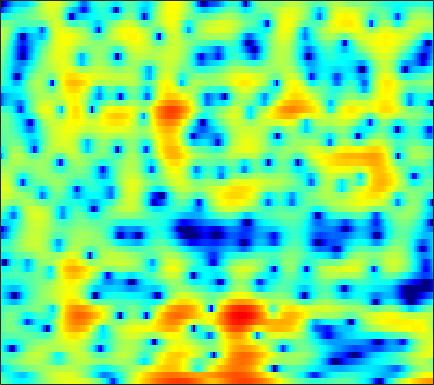

Data behind this chart, as committed beside it:
-1.2432, -1.8005, -2.5668, -3.3146, -3.8535, -4.5293, -5.1376, -5.5223, -5.896, -6.0531, -5.9674, -5.7336, -5.2327, -4.5626, -3.9796, -3.1409, -2.2871, -1.6628, -0.86207, -0.10181, 0.60854, 1.1009, 1.7055, 2.2436
-3.192, -3.522, -4.005, -4.537, -4.982, -5.642, -6.371, -6.935, -7.643, -8.144, -8.229, -7.931, -7.097, -5.939, -4.978, -3.698, -2.484, -1.64, -0.6156, 0.2934, 1.091, 1.624, 2.248, 2.778
-8.491, -7.285, -5.993, -4.986, -4.362, -3.663, -3.095, -2.727, -2.291, -1.893, -1.517, -1.241, -0.8789, -0.5167, -0.2501, 0.09746, 0.4286, 0.6595, 0.9355, 1.173, 1.371, 1.497, 1.64, 1.761
-3.705, -3.198, -2.536, -1.914, -1.479, -0.9373, -0.4294, -0.07454, 0.3795, 0.8075, 1.202, 1.469, 1.779, 2.021, 2.152, 2.242, 2.232, 2.149, 1.921, 1.544, 0.9942, 0.4622, -0.4124, -1.456
-1.699, -2.128, -2.656, -3.057, -3.217, -3.157, -2.739, -2.245, -1.43, -0.5365, 0.3335, 0.9363, 1.642, 2.217, 2.551, 2.859, 3.005, 3.003, 2.842, 2.478, 1.886, 1.274, 0.2092, -1.179
-4.403, -5.773, -8.17, -11.74, -16.13, -28.74, -16.74, -11.81, -7.848, -5.173, -3.221, -2.083, -0.8708, 0.07302, 0.6341, 1.217, 1.64, 1.864, 2.057, 2.144, 2.149, 2.108, 2.017, 1.913
-3.659, -4.12, -4.729, -5.264, -5.534, -5.623, -5.368, -4.973, -4.291, -3.511, -2.731, -2.204, -1.595, -1.089, -0.7711, -0.4262, -0.155, 0.0143, 0.2149, 0.411, 0.6287, 0.816, 1.117, 1.47
-2.615, -2.351, -2.095, -1.921, -1.831, -1.723, -1.632, -1.567, -1.484, -1.424, -1.394, -1.393, -1.419, -1.496, -1.597, -1.796, -2.065, -2.315, -2.68, -2.982, -3.064, -2.891, -2.252, -1.217
-1.811, -1.171, -0.566, -0.2112, -0.09809, -0.1328, -0.3528, -0.6279, -1.11, -1.685, -2.334, -2.779, -3.249, -3.591, -3.788, -4.074, -4.551, -5.147, -6.469, -8.841, -13.55, -22.71, -16.67, -8.057
-1.589, -1.079, -0.5778, -0.3165, -0.2919, -0.5424, -1.132, -1.844, -3.212, -5.218, -8.21, -11.23, -15.5, -13.88, -10.97, -8.184, -6.538, -5.836, -5.408, -5.337, -5.298, -5.077, -4.323, -2.976
-2.614, -1.721, -0.9099, -0.43, -0.2635, -0.2816, -0.5825, -1.031, -1.89, -3.027, -4.349, -5.335, -6.039, -5.773, -5.148, -4.136, -3.268, -2.821, -2.529, -2.596, -2.993, -3.466, -4.215, -4.643
-3.485, -2.874, -2.335, -2.042, -1.926, -1.877, -1.861, -1.855, -1.828, -1.734, -1.612, -1.489, -1.236, -0.9446, -0.6994, -0.3858, -0.1642, -0.1089, -0.2308, -0.6676, -1.506, -2.484, -4.334, -6.672
-5.153, -5.556, -6.233, -7.079, -7.818, -8.709, -9.102, -8.809, -7.787, -6.446, -5.064, -4.124, -3.029, -2.127, -1.533, -0.8698, -0.3563, -0.06065, 0.2124, 0.3775, 0.457, 0.4957, 0.5816, 0.805
-6.493, -7.3, -8.739, -10.8, -12.97, -17.55, -25.24, -21.71, -14.7, -10.63, -7.904, -6.319, -4.652, -3.325, -2.496, -1.584, -0.8355, -0.3566, 0.192, 0.6644, 1.092, 1.399, 1.812, 2.249
-6.003, -6.372, -7.002, -7.693, -8.188, -8.71, -8.896, -8.663, -7.945, -6.914, -5.781, -4.947, -3.923, -2.975, -2.349, -1.622, -0.993, -0.5754, -0.07626, 0.3755, 0.8059, 1.131, 1.575, 2.056
-4.683, -4.644, -4.645, -4.676, -4.704, -4.68, -4.574, -4.437, -4.175, -3.835, -3.413, -3.063, -2.582, -2.105, -1.778, -1.363, -1.008, -0.7955, -0.5812, -0.4259, -0.2908, -0.1565, 0.1365, 0.6183
-3.329, -3.218, -3.045, -2.882, -2.761, -2.594, -2.447, -2.387, -2.359, -2.383, -2.428, -2.421, -2.293, -2.038, -1.756, -1.335, -1.004, -0.8961, -1.022, -1.545, -2.527, -3.544, -4.851, -4.856
-5.123, -5.492, -5.465, -4.833, -4.153, -3.343, -2.833, -2.731, -3.01, -3.822, -5.287, -6.714, -8.141, -7.5, -5.817, -3.564, -1.942, -1.167, -0.7629, -1.066, -2.165, -3.571, -6.022, -6.75
-12.73, -19.74, -22.27, -12.11, -8.68, -5.974, -4.495, -3.95, -3.907, -4.623, -6.129, -7.79, -9.875, -9.069, -6.79, -3.966, -1.928, -0.8671, 0.06236, 0.5426, 0.7254, 0.7652, 0.8563, 1.155
-5.827, -6.26, -6.263, -5.545, -4.759, -3.709, -2.794, -2.253, -1.781, -1.548, -1.43, -1.371, -1.19, -0.8162, -0.3815, 0.2473, 0.8596, 1.239, 1.592, 1.758, 1.743, 1.641, 1.413, 1.156
-3.164, -3.16, -2.986, -2.601, -2.201, -1.6, -0.953, -0.486, 0.1066, 0.6406, 1.096, 1.409, 1.79, 2.131, 2.346, 2.563, 2.694, 2.706, 2.574, 2.244, 1.671, 1.061, -0.05002, -1.57
-4.991, -4.905, -4.49, -3.814, -3.2, -2.277, -1.348, -0.6831, 0.1497, 0.9107, 1.569, 2.001, 2.485, 2.857, 3.048, 3.208, 3.217, 3.119, 2.827, 2.32, 1.565, 0.801, -0.5252, -2.314
-12.67, -12.55, -10.72, -8.384, -6.787, -4.91, -3.328, -2.284, -1.074, -0.04595, 0.8448, 1.41, 2.039, 2.522, 2.791, 3.024, 3.09, 3.034, 2.815, 2.429, 1.88, 1.365, 0.5677, -0.3131
-17.6, -17.43, -13.74, -10.49, -8.538, -6.472, -4.777, -3.653, -2.297, -1.085, -0.01858, 0.6877, 1.492, 2.133, 2.51, 2.843, 3.016, 3.034, 2.914, 2.646, 2.239, 1.859, 1.277, 0.6552
-7.246, -7.607, -7.733, -7.576, -7.288, -6.676, -5.746, -4.837, -3.446, -1.966, -0.5804, 0.3499, 1.412, 2.25, 2.734, 3.171, 3.415, 3.467, 3.372, 3.097, 2.653, 2.218, 1.499, 0.6605
-2.916, -3.685, -5.018, -6.818, -8.683, -11.65, -12.32, -9.842, -6.034, -3.015, -0.7466, 0.5676, 1.926, 2.893, 3.405, 3.872, 4.088, 4.106, 3.958, 3.611, 3.06, 2.504, 1.544, 0.2635
0.08652, -0.5646, -1.801, -3.494, -5.067, -7.178, -7.668, -6.331, -3.8, -1.492, 0.2623, 1.288, 2.284, 2.941, 3.242, 3.444, 3.425, 3.304, 3.024, 2.638, 2.143, 1.671, 0.8894, -0.1799
2.079, 1.883, 1.476, 0.9581, 0.6067, 0.1918, 0.0527, 0.1442, 0.4534, 0.868, 1.278, 1.506, 1.671, 1.646, 1.484, 1.016, 0.3757, -0.1783, -0.8779, -1.347, -1.487, -1.429, -1.323, -1.312
3.398, 3.449, 3.373, 3.128, 2.882, 2.505, 2.095, 1.794, 1.471, 1.154, 0.9162, 0.722, 0.4032, -0.1094, -0.6859, -1.892, -3.725, -5.739, -9.476, -12.64, -9.881, -7.011, -4.323, -2.631
4.023, 4.138, 4.05, 3.708, 3.265, 2.508, 1.515, 0.6439, -0.528, -1.53, -2.101, -2.187, -2.039, -1.939, -2.061, -2.518, -3.616, -4.772, -6.585, -7.558, -6.432, -4.88, -2.894, -1.434
3.728, 3.806, 3.619, 3.113, 2.49, 1.239, -0.5439, -2.4, -5.995, -11.81, -15.88, -11.06, -6.523, -3.954, -2.764, -1.827, -1.355, -1.195, -1.075, -0.909, -0.6016, -0.2823, 0.173, 0.5934
2.612, 2.657, 2.532, 2.148, 1.683, 0.7685, -0.513, -1.696, -3.565, -5.269, -5.92, -5.376, -3.995, -2.548, -1.636, -0.7758, -0.1305, 0.1921, 0.4958, 0.6851, 0.7758, 0.7938, 0.7433, 0.6186
1.101, 1.228, 1.373, 1.401, 1.353, 1.171, 0.8128, 0.5177, 0.05308, -0.2876, -0.5006, -0.506, -0.3596, -0.07891, 0.1605, 0.4416, 0.7127, 0.8622, 0.9796, 0.9747, 0.819, 0.5825, 0.09713, -0.6378
-1.669, -1.154, -0.3045, 0.536, 1.047, 1.549, 1.831, 1.91, 1.903, 1.754, 1.549, 1.373, 1.159, 0.9516, 0.8406, 0.8355, 0.878, 0.9686, 1.083, 1.127, 1.005, 0.7261, 0.0484, -1.128
-10.7, -6.705, -3.08, -0.7354, 0.4836, 1.556, 2.208, 2.415, 2.441, 2.152, 1.634, 1.085, 0.1938, -0.7701, -1.417, -1.921, -1.807, -1.338, -0.4604, 0.3941, 1.017, 1.275, 1.263, 0.863
-5.982, -4.59, -2.621, -1.033, -0.1048, 0.7278, 1.145, 1.232, 0.9902, 0.4266, -0.5573, -1.596, -3.551, -6.447, -9.731, -17.01, -14.16, -9.095, -4.881, -2.181, -0.3445, 0.6427, 1.557, 2.103
-2.353, -2.002, -1.494, -0.9869, -0.7347, -0.5176, -0.5611, -0.7341, -1.201, -1.921, -2.913, -3.826, -5.253, -6.903, -8.116, -9.069, -8.494, -7.152, -4.96, -2.901, -1.165, -0.0951, 1.08, 1.984
-1.655, -1.463, -1.278, -1.212, -1.262, -1.479, -1.849, -2.281, -2.961, -3.839, -4.812, -5.558, -6.441, -6.984, -7.084, -6.836, -5.992, -5.115, -3.736, -2.304, -0.9484, -0.00863, 1.08, 1.998
-1.25, -1.133, -1.122, -1.314, -1.53, -2.017, -2.673, -3.316, -4.38, -5.691, -7.285, -8.663, -10.59, -11.88, -11.64, -9.795, -7.355, -5.625, -3.587, -1.851, -0.3907, 0.5294, 1.554, 2.363
-0.728, -0.7426, -0.9181, -1.278, -1.636, -2.304, -3.158, -3.882, -5.071, -6.515, -8.33, -10.17, -13.78, -19.12, -17.96, -11.81, -7.255, -4.814, -2.317, -0.4455, 0.9592, 1.736, 2.479, 2.931
-0.7194, -0.8234, -1.107, -1.522, -2.04, -2.886, -4.046, -4.906, -6.005, -6.783, -7.081, -7.084, -6.786, -6.016, -5.14, -3.486, -1.657, -0.3134, 1.246, 2.49, 3.364, 3.764, 3.934, 3.653
-3.954, -3.808, -3.656, -3.81, -4.259, -5.381, -7.25, -9.449, -13.73, -16.26, -11.96, -8.718, -5.534, -3.143, -1.677, 0.05981, 1.503, 2.462, 3.504, 4.278, 4.723, 4.835, 4.623, 3.924
-13.26, -10.94, -8.852, -7.857, -7.547, -7.848, -8.766, -9.879, -11.36, -11.67, -9.757, -7.732, -5.163, -3.04, -1.681, -0.1257, 1.091, 1.838, 2.621, 3.147, 3.434, 3.49, 3.374, 3.059
-13.2, -11.48, -9.692, -8.474, -7.923, -7.488, -7.308, -7.214, -6.927, -6.348, -5.471, -4.614, -3.337, -2.071, -1.166, -0.1266, 0.7339, 1.211, 1.658, 1.881, 1.935, 1.889, 1.788, 1.728
-6.942, -6.717, -6.452, -6.273, -6.272, -6.273, -6.247, -6.08, -5.677, -4.923, -3.917, -3.067, -1.916, -0.7968, -0.04324, 0.7424, 1.335, 1.587, 1.638, 1.365, 0.7468, 0.1055, -0.8341, -1.431
-3.052, -3.32, -3.901, -4.821, -5.694, -7.157, -8.635, -9.334, -8.977, -7.281, -5.151, -3.642, -1.867, -0.3885, 0.4949, 1.428, 1.993, 2.195, 2.09, 1.478, 0.1724, -1.452, -5.204, -14.38
-2.006, -2.62, -3.769, -5.392, -6.987, -9.943, -14.67, -20.79, -20.2, -12.83, -8.619, -6.395, -4.107, -2.343, -1.287, -0.1298, 0.6695, 1.065, 1.316, 1.214, 0.7777, 0.2468, -0.5487, -1.025
-1.683, -2.427, -3.642, -5.075, -6.29, -8.007, -9.534, -10.38, -10.66, -10.06, -8.851, -7.771, -6.261, -4.796, -3.736, -2.483, -1.373, -0.6855, 0.06142, 0.6237, 1.039, 1.281, 1.588, 1.952
-0.7704, -1.581, -2.823, -4.218, -5.351, -6.944, -8.476, -9.552, -10.69, -11.31, -11.18, -10.56, -9.197, -7.548, -6.239, -4.612, -3.098, -2.1, -0.9258, 0.09435, 0.9619, 1.534, 2.214, 2.81
0.3257, -0.5777, -1.964, -3.569, -4.934, -6.966, -9.374, -11.5, -14.96, -19.42, -22.17, -19.14, -14.56, -11.07, -8.944, -6.617, -4.654, -3.382, -1.891, -0.5951, 0.5378, 1.302, 2.201, 2.966
1.304, 0.3624, -1.097, -2.81, -4.29, -6.52, -9.087, -11.23, -14.35, -17.29, -18.51, -17.41, -14.68, -11.88, -9.983, -7.789, -5.896, -4.613, -3.095, -1.722, -0.4471, 0.4424, 1.539, 2.521
2.286, 1.405, 0.022, -1.647, -3.075, -5.258, -7.772, -9.782, -12.55, -14.86, -15.8, -15.24, -13.48, -11.39, -10, -8.281, -6.925, -6.018, -4.878, -3.686, -2.346, -1.259, 0.2176, 1.601
3.152, 2.439, 1.28, -0.1381, -1.394, -3.399, -5.902, -8.247, -12.48, -19.66, -27.65, -18.74, -13.34, -10.42, -9.097, -8.058, -7.825, -8.156, -8.916, -9.017, -7.057, -4.782, -1.867, 0.5094
2.772, 2.342, 1.629, 0.769, -0.01468, -1.252, -2.653, -3.814, -5.403, -6.736, -7.359, -7.252, -6.604, -5.927, -5.566, -5.607, -6.324, -7.579, -10.65, -14.32, -10.08, -5.983, -2.056, 0.6303
-0.1788, -0.2455, -0.3622, -0.5554, -0.7471, -1.057, -1.435, -1.745, -2.114, -2.395, -2.51, -2.504, -2.39, -2.224, -2.11, -2.066, -2.151, -2.23, -2.26, -1.932, -1.084, -0.1871, 1.094, 2.204
-5.809, -5.44, -4.849, -4.261, -3.825, -3.306, -2.927, -2.696, -2.431, -2.185, -1.933, -1.719, -1.407, -1.036, -0.758, -0.3302, 0.08842, 0.4228, 0.911, 1.458, 2.035, 2.463, 2.966, 3.315
-14.96, -13.7, -11.59, -9.535, -8.258, -6.908, -5.85, -5.23, -4.608, -4.123, -3.713, -3.386, -2.871, -2.242, -1.69, -0.8542, 0.05046, 0.712, 1.568, 2.343, 3.006, 3.415, 3.81, 4.004
-30.1, -22.68, -17.18, -13.77, -12, -10.24, -8.956, -8.301, -7.757, -7.559, -7.567, -7.591, -7.333, -6.467, -5.381, -3.67, -1.89, -0.6537, 0.7858, 1.981, 2.945, 3.513, 4.066, 4.378
